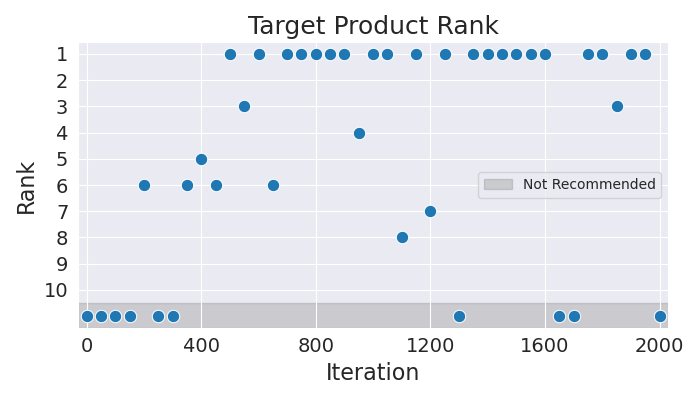

The data file committed next to this chart (first rows):
Iteration, Rank
0, 11
50, 11
100, 11
150, 11
200, 6
250, 11
300, 11
350, 6
400, 5
450, 6
500, 1
550, 3
600, 1
650, 6
700, 1
750, 1
800, 1
850, 1
900, 1
950, 4
1000, 1
1050, 1
1100, 8
1150, 1
1200, 7
1250, 1
1300, 11
1350, 1
1400, 1
1450, 1
1500, 1
1550, 1
1600, 1
1650, 11
1700, 11
1750, 1
1800, 1
1850, 3
1900, 1
1950, 1
2000, 11
